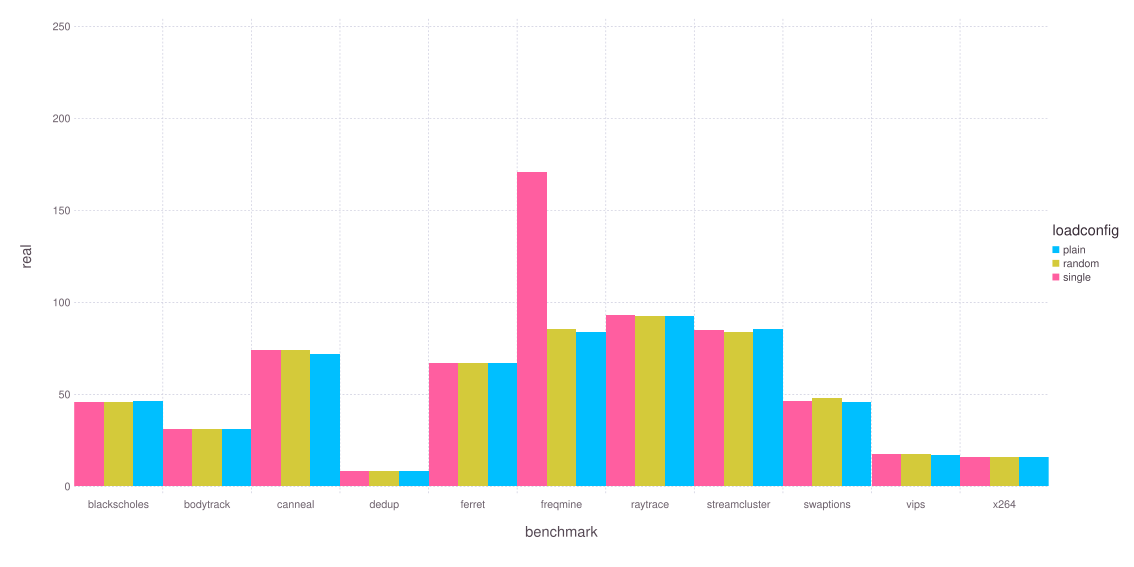

The file beside this chart, header and first rows:
benchmark, loadconfig, real, user, sys, count
blackscholes, plain, 46.18, 185.4, 0.6344, 9
blackscholes, random, 46.01, 185.3, 0.603, 10
blackscholes, single, 46.13, 185.3, 0.563, 10
bodytrack, plain, 31.05, 164.6, 1.148, 10
bodytrack, random, 31.11, 165, 1.122, 10
bodytrack, single, 31.09, 165.1, 1.119, 10
canneal, plain, 71.98, 207.9, 0.663, 10
canneal, random, 74.24, 212.1, 0.699, 10
canneal, single, 74.16, 211, 0.687, 10
dedup, plain, 8.465, 26.61, 7.966, 10
dedup, random, 8.586, 26.48, 8.111, 10
dedup, single, 8.526, 26.47, 8.021, 10
ferret, plain, 66.92, 464.6, 1.092, 10
ferret, random, 67.08, 465.8, 1.072, 10
ferret, single, 67.08, 465.6, 1.126, 10
freqmine, plain, 84.06, 557.3, 1.645, 10
freqmine, random, 85.76, 559.3, 5.741, 10
freqmine, single, 170.8, 559.6, 11.06, 10
raytrace, plain, 92.91, 265.2, 1.31, 10
raytrace, random, 92.62, 265.7, 1.385, 10
raytrace, single, 92.93, 265.3, 1.373, 10
streamcluster, plain, 85.66, 588.1, 1.532, 10
streamcluster, random, 83.93, 576, 1.474, 10
streamcluster, single, 85.1, 584.1, 1.425, 10
swaptions, plain, 46.09, 315.6, 5.231, 10
swaptions, random, 48.07, 324.9, 8.45, 10
swaptions, single, 46.34, 316.9, 5.613, 10
vips, plain, 17.37, 119.5, 1.604, 10
vips, random, 17.42, 119.6, 1.591, 10
vips, single, 17.49, 119.6, 1.741, 10
x264, plain, 15.97, 104.1, 0.745, 10
x264, random, 16.17, 105.6, 0.731, 10
x264, single, 15.95, 105.3, 0.74, 10
